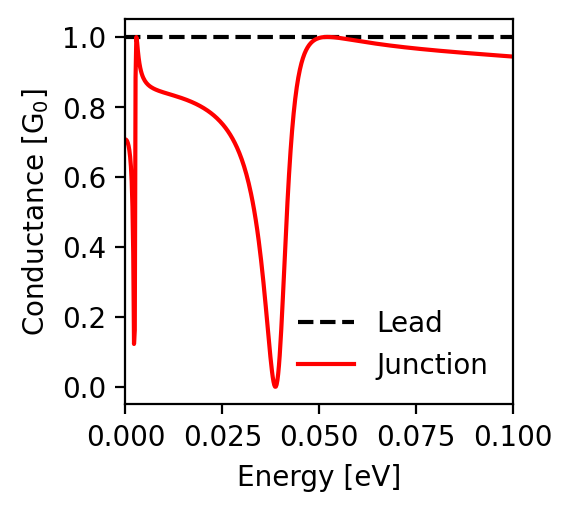

Source data for this figure (header and first rows):
energy; conductance_lead; conductance_junction
-0.1; 1.0; 0.944
-0.0998; 1.0; 0.944
-0.0996; 1.0; 0.944
-0.0994; 1.0; 0.944
-0.0992; 1.0; 0.945
-0.099; 1.0; 0.945
-0.0988; 1.0; 0.945
-0.0986; 1.0; 0.945
-0.0984; 1.0; 0.945
-0.0982; 1.0; 0.945
-0.098; 1.0; 0.946
-0.0978; 1.0; 0.946
-0.0976; 1.0; 0.946
-0.0974; 1.0; 0.946
-0.0972; 1.0; 0.946
-0.097; 1.0; 0.946
-0.0968; 1.0; 0.947
-0.0966; 1.0; 0.947
-0.0964; 1.0; 0.947
-0.0962; 1.0; 0.947
-0.096; 1.0; 0.947
-0.0958; 1.0; 0.947
-0.0956; 1.0; 0.948
-0.0954; 1.0; 0.948
-0.0952; 1.0; 0.948
-0.095; 1.0; 0.948
-0.0948; 1.0; 0.948
-0.0946; 1.0; 0.948
-0.0944; 1.0; 0.949
-0.0942; 1.0; 0.949
-0.094; 1.0; 0.949
-0.0938; 1.0; 0.949
-0.0936; 1.0; 0.949
-0.0934; 1.0; 0.949
-0.0932; 1.0; 0.95
-0.093; 1.0; 0.95
-0.0928; 1.0; 0.95
-0.0926; 1.0; 0.95
-0.0924; 1.0; 0.95
-0.0922; 1.0; 0.95
-0.092; 1.0; 0.951
-0.0918; 1.0; 0.951
-0.0916; 1.0; 0.951
-0.0914; 1.0; 0.951
-0.0912; 1.0; 0.951
-0.091; 1.0; 0.951
-0.0908; 1.0; 0.952
-0.0906; 1.0; 0.952
-0.0904; 1.0; 0.952
-0.0902; 1.0; 0.952
-0.09; 1.0; 0.952
-0.0898; 1.0; 0.952
-0.0896; 1.0; 0.953
-0.0894; 1.0; 0.953
-0.0892; 1.0; 0.953
-0.089; 1.0; 0.953
-0.0888; 1.0; 0.953
-0.0886; 1.0; 0.954
-0.0884; 1.0; 0.954
-0.0882; 1.0; 0.954
... 941 more rows
